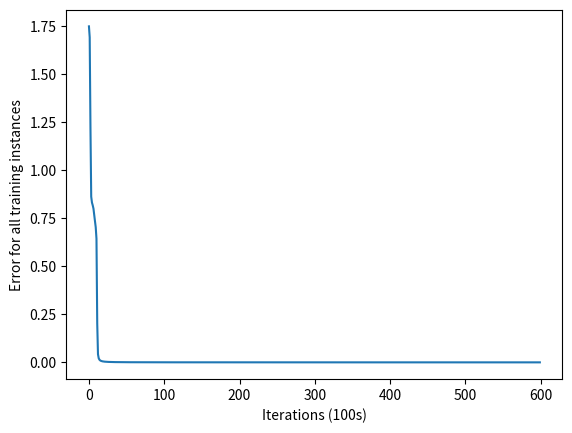

Python code for this plot:
import numpy
from numpy import exp, array, random, dot
import matplotlib.pyplot as plt


# The Sigmoid function, which describes an S shaped curve.
# We pass the weighted sum of the inputs through this function to
# normalise them between 0 and 1.
def _sigmoid(x):
    return 1 / (1 + exp(-x))


# The derivative of the Sigmoid function.
# This is the gradient of the Sigmoid curve.
# It indicates how confident we are about the existing weight.
def _sigmoid_derivative(x):
    return x * (1 - x)


class NeuronLayer():
    def __init__(self, number_of_neurons, number_of_inputs_per_neuron):
        # A matrix of size number_of_neurons x number_of_inputs_per_neuron
        # filled with elements in the half-open interval [-1,1)
        self.synaptic_weights = 2 * random.random((number_of_inputs_per_neuron, number_of_neurons)) - 1


class NeuralNetwork():
    def __init__(self, input_size, hidden_size, hidden_layers, output_size):

        self.layers = []

        # ----------------------------------
        # Initialize fist hidden layer
        # ----------------------------------
        self.layers.append(NeuronLayer(hidden_size, input_size))

        # ----------------------------------
        # Initialise rest of hidden layers
        # ----------------------------------
        for n in range(hidden_layers - 1):
            self.layers.append(NeuronLayer(hidden_size, hidden_size))

        # ----------------------------------
        # Initialize output layer
        # ----------------------------------
        self.layers.append(NeuronLayer(output_size, hidden_size))

    # We train the neural network through a process of trial and error.
    # Adjusting the synaptic weights each time.
    def train(self, input_vectors, targets, iterations):
        cumulative_errors = []
        for current_iteration in range(iterations):
            # Pass the training set through our neural network
            output_from_layers = self.predict(input_vectors)

            deltas = []

            # Calculate the error for layer 2 (The difference between the desired output
            # and the predicted output).
            lastLayer_error = targets - output_from_layers[-1]
            lastLayer_delta = lastLayer_error * _sigmoid_derivative(output_from_layers[-1])
            deltas.append(lastLayer_delta)

            # Calculate the error for layer 1 (By looking at the weights in layer 1,
            # we can determine by how much layer 1 contributed to the error in layer 2).
            for n in range(len(output_from_layers)-1):
                layer_error = deltas[-1].dot(self.layers[-1-n].synaptic_weights.T)
                layer_delta = layer_error * _sigmoid_derivative(output_from_layers[-1-(n+1)])
                deltas.append(layer_delta)

            # Calculate how much to adjust the weights by
            layer1_adjustment = input_vectors.T.dot(deltas[-1])
            layer_adjustments = [layer1_adjustment]

            for n in range(len(deltas)-1):
                layer_adjustments.append(output_from_layers[n].T.dot(deltas[-2-n]))

            # Adjust the weights.
            for n in range(len(self.layers)):
                self.layers[n].synaptic_weights += layer_adjustments[n]

            # save pertinent data for graph
            if current_iteration % 100 == 0:
                cumulative_error = 0
                # Loop through all the instances to measure the error
                for data_instance_index in range(len(input_vectors)):
                    data_point = input_vectors[data_instance_index]
                    target = targets[data_instance_index]

                    prediction = self.predict(data_point)[-1]
                    error = numpy.square(prediction - target)

                    cumulative_error = cumulative_error + error
                cumulative_errors.append(cumulative_error)

        return cumulative_errors

    # The neural network thinks.
    def predict(self, inputs):

        layer_output = inputs
        outputs = []

        for layer in self.layers:
            layer_output = _sigmoid(dot(layer_output, layer.synaptic_weights))
            outputs.append(layer_output)
        return outputs

    # The neural network prints its weights
    def print_weights(self):
        print("    Layer 1 (4 neurons, each with 3 inputs): ")
        print(self.layers[0].synaptic_weights)
        print("    Layer 2 (4 neurons, each with 4 inputs):")
        print(self.layers[1].synaptic_weights)
        try:
            print("    Layer 3 (1 neuron, with 4 inputs):")
            print(self.layers[2].synaptic_weights)
        except:
            pass

if __name__ == "__main__":

    #Seed the random number generator
    random.seed(1)

    # Create a neural network
    neural_network = NeuralNetwork(3, 4, 2, 1)

    print("Stage 1) Random starting synaptic weights: ")
    neural_network.print_weights()

    # The training set. We have 7 examples, each consisting of 3 input values
    # and 1 output value.
    training_input_vectors = array([[0, 0, 1], [0, 1, 1], [1, 0, 1], [0, 1, 0], [1, 0, 0], [1, 1, 1], [0, 0, 0]])
    training_targets = array([[0, 1, 1, 1, 1, 0, 0]]).T

    # Train the neural network using the training set.
    # Do it 60,000 times and make small adjustments each time.
    training_error = neural_network.train(training_input_vectors, training_targets, 60000)

    print("Stage 2) New synaptic weights after training: ")
    neural_network.print_weights()

    # Test the neural network with a new situation.
    print("Stage 3) Considering a new situation [1, 1, 0] -> ?: ")
    Layer_outputs = neural_network.predict(array([1, 1, 0]))
    print(Layer_outputs[-1])

    plt.plot(training_error)
    plt.xlabel("Iterations (100s)")
    plt.ylabel("Error for all training instances")
    plt.savefig("cumulative_error.png")

    print(f"\nError at End {training_error[len(training_error) - 1]}")
